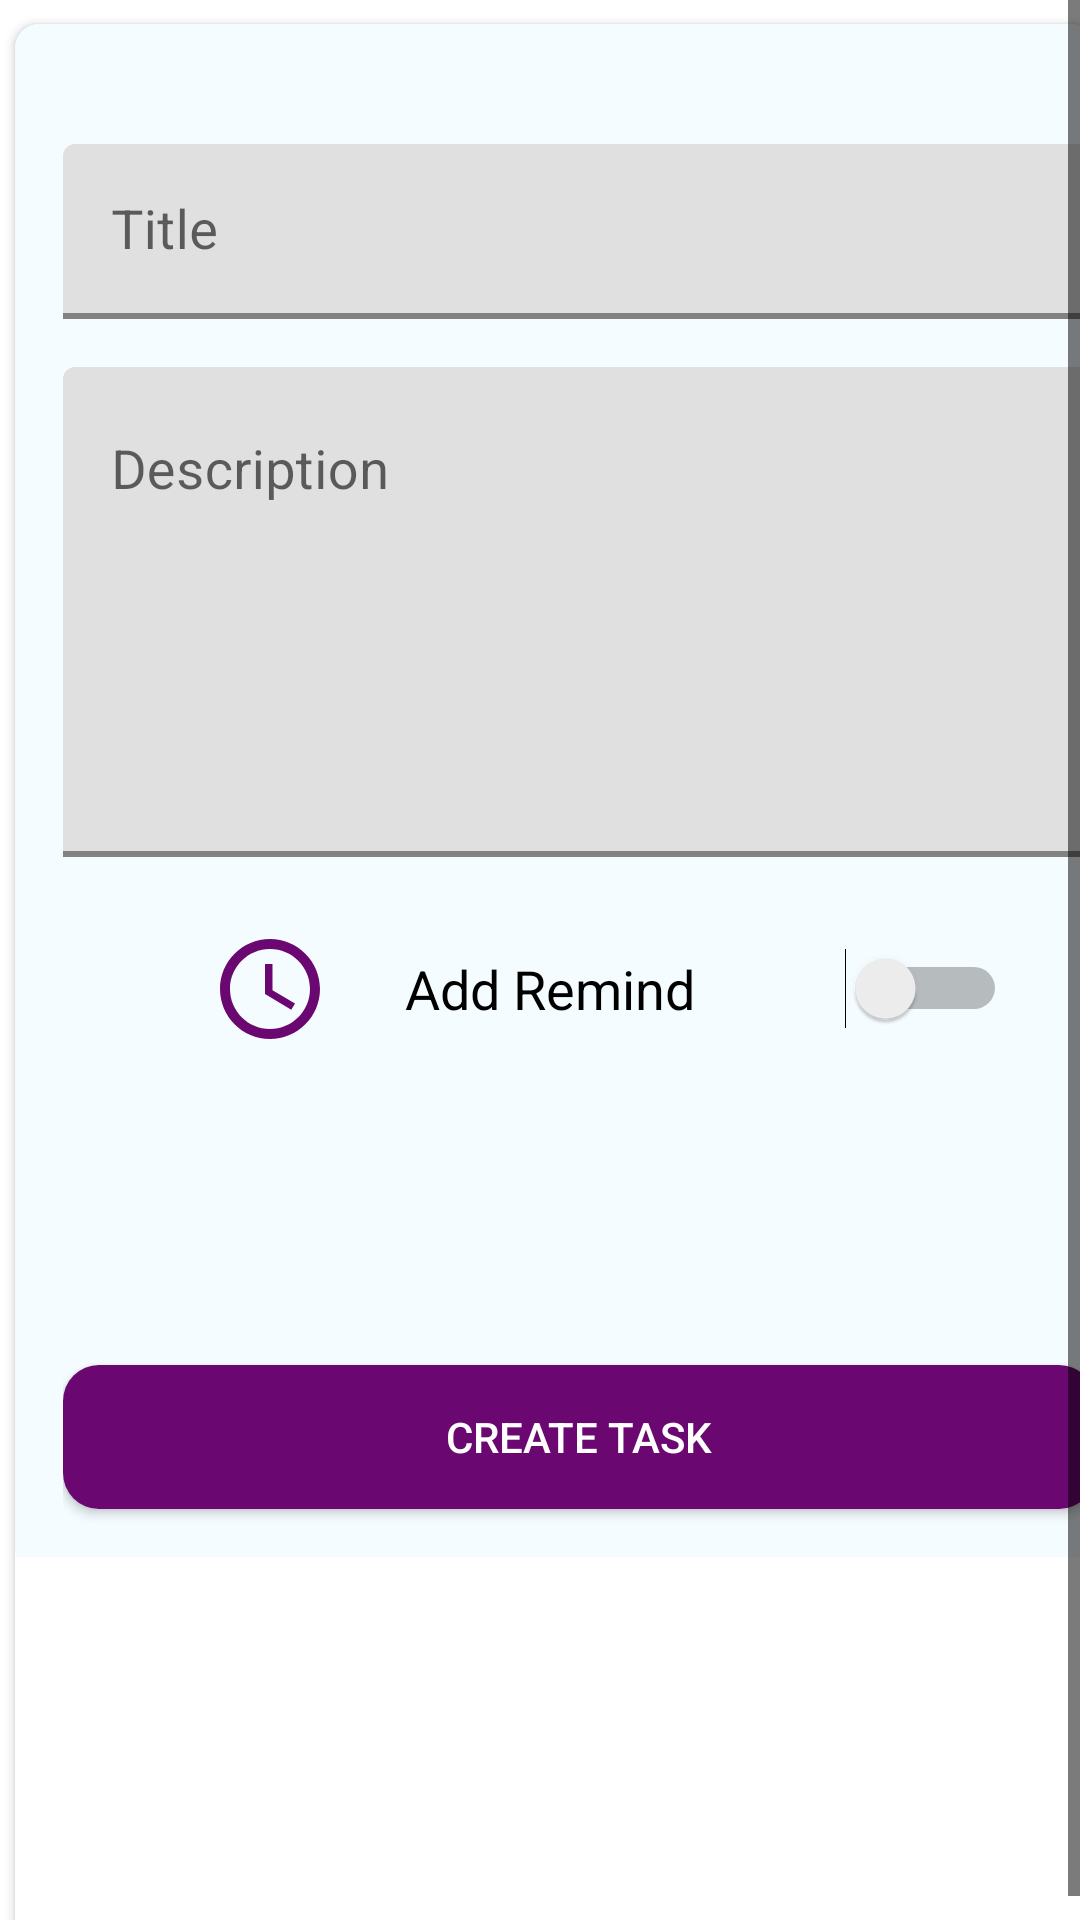

Reconstruct the res/layout file that produces this screen, plus the resources it refers to.
<!-- AndroidManifest.xml: application theme AppTheme -->
<!-- res/layout/fragment_new_task.xml -->
<?xml version="1.0" encoding="utf-8"?>
<layout xmlns:android="http://schemas.android.com/apk/res/android"
    xmlns:app="http://schemas.android.com/apk/res-auto"
    xmlns:tools="http://schemas.android.com/tools">

    <ScrollView
        android:layout_width="match_parent"
        android:layout_height="match_parent"
        android:background="@color/white"
        android:fillViewport="true">

        <androidx.cardview.widget.CardView

            android:layout_width="match_parent"
            android:layout_height="wrap_content"
            android:layout_marginStart="5dp"
            android:layout_marginTop="8dp"
            android:layout_marginEnd="5dp"
            android:elevation="8dp"
            app:cardCornerRadius="8dp">

            <LinearLayout
                android:id="@+id/parentLayout"
                android:layout_width="match_parent"
                android:layout_height="wrap_content"
                android:background="@color/iceBlueTwo"
                android:orientation="vertical"
                android:paddingStart="@dimen/marginStartEnd"
                android:paddingTop="32dp"
                tools:context=".NewTaskFragment">

                <com.google.android.material.textfield.TextInputLayout
                    style="@style/TextInputLayoutStyle"
                    android:layout_width="match_parent"
                    android:layout_height="wrap_content"
                    android:layout_marginTop="8dp"
                    android:layout_marginBottom="8dp"
                    android:gravity="top|left"
                    android:hint="@string/itemTitle"
                    android:inputType="textMultiLine"
                    android:lines="8"
                    android:maxLines="10"
                    android:minLines="6"
                    android:scrollbars="vertical"
                    app:boxStrokeColor="#42A5F5">

                    <com.google.android.material.textfield.TextInputEditText
                        android:id="@+id/taskTitle"
                        android:layout_width="match_parent"
                        android:layout_height="wrap_content"
                        android:inputType="textMultiLine"
                        android:scrollbars="vertical"
                        android:textSize="18sp"
                        android:transitionName="emailLoginTransition" />

                </com.google.android.material.textfield.TextInputLayout>

                <com.google.android.material.textfield.TextInputLayout
                    style="@style/TextInputLayoutStyle"
                    android:layout_width="match_parent"
                    android:layout_height="wrap_content"
                    android:layout_marginTop="8dp"
                    android:layout_marginBottom="8dp"
                    android:hint="@string/description"
                    app:boxStrokeColor="#42A5F5">

                    <com.google.android.material.textfield.TextInputEditText
                        android:id="@+id/description"
                        android:layout_width="match_parent"
                        android:layout_height="wrap_content"
                        android:gravity="top|left"
                        android:inputType="textMultiLine"
                        android:lines="8"
                        android:maxLines="10"
                        android:minLines="6"
                        android:scrollbars="vertical"
                        android:textSize="18sp"
                        android:transitionName="emailLoginTransition" />
                </com.google.android.material.textfield.TextInputLayout>


                <LinearLayout
                    android:layout_width="match_parent"
                    android:layout_height="wrap_content"
                    android:layout_marginTop="@dimen/activity_vertical_margin"
                    android:layout_marginBottom="@dimen/activity_vertical_margin"
                    android:gravity="center">

                    <ImageView
                        android:id="@+id/imgal"
                        android:layout_width="40dp"
                        android:layout_height="40dp"
                        android:layout_marginStart="20dp"
                        android:background="@android:color/transparent"
                        app:srcCompat="@drawable/ic_baseline_access_time_24" />

                    <TextView
                        android:layout_width="wrap_content"
                        android:layout_height="wrap_content"
                        android:layout_marginStart="25dp"
                        android:text="@string/add_remind"
                        android:textColor="@color/textColor"
                        android:textSize="18sp" />

                    <Switch
                        android:id="@+id/hasRemind"
                        android:layout_width="wrap_content"
                        android:layout_height="wrap_content"
                        android:layout_marginStart="50dp"
                        android:background="@android:color/transparent" />

                </LinearLayout>

                <LinearLayout
                    android:id="@+id/lyDateTimeArea"
                    android:layout_width="match_parent"
                    android:layout_height="wrap_content"
                    android:layout_gravity="center"
                    android:layout_marginTop="@dimen/activity_vertical_margin"
                    android:layout_marginBottom="@dimen/activity_vertical_margin"
                    android:visibility="invisible">

                    <EditText
                        android:id="@+id/etDate"
                        android:layout_width="120dp"
                        android:layout_height="wrap_content"
                        android:focusable="false"
                        android:focusableInTouchMode="false"
                        android:gravity="center"
                        android:hint="@string/date"
                        android:inputType="date"
                        android:textIsSelectable="false" />

                    <TextView
                        android:layout_width="wrap_content"
                        android:layout_height="wrap_content"
                        android:layout_marginStart="20dp"
                        android:layout_marginTop="5dp"
                        android:text="\@"
                        android:textSize="20sp" />

                    <EditText
                        android:id="@+id/etTime"
                        android:layout_width="120dp"
                        android:layout_height="wrap_content"
                        android:focusable="false"
                        android:focusableInTouchMode="false"
                        android:gravity="center"
                        android:hint="@string/time"
                        android:inputType="date"
                        android:textIsSelectable="false" />

                </LinearLayout>

                <Button
                    android:id="@+id/btnsubmit"
                    android:layout_width="match_parent"
                    android:layout_height="wrap_content"
                    android:layout_marginTop="@dimen/activity_vertical_margin"
                    android:layout_marginBottom="@dimen/activity_vertical_margin"
                    android:background="@drawable/rounded_shape"
                    android:text="@string/create_task"
                    android:textColor="@color/white" />

            </LinearLayout>

        </androidx.cardview.widget.CardView>


    </ScrollView>
</layout>
<!-- resources referenced by this layout -->
<resources>
  <color name="iceBlueTwo">#f5fcff</color>
  <color name="textColor">#000000</color>
  <color name="white">#ffffff</color>
  <dimen name="activity_vertical_margin">16dp</dimen>
  <dimen name="marginStartEnd">16dp</dimen>
  <!-- drawable ic_baseline_access_time_24 (drawable) -->
  <vector android:height="24dp" android:tint="#6A0771"
      android:viewportHeight="24.0" android:viewportWidth="24.0"
      android:width="24dp" xmlns:android="http://schemas.android.com/apk/res/android">
      <path android:fillColor="@android:color/white" android:pathData="M11.99,2C6.47,2 2,6.48 2,12s4.47,10 9.99,10C17.52,22 22,17.52 22,12S17.52,2 11.99,2zM12,20c-4.42,0 -8,-3.58 -8,-8s3.58,-8 8,-8 8,3.58 8,8 -3.58,8 -8,8z"/>
      <path android:fillColor="@android:color/white" android:pathData="M12.5,7H11v6l5.25,3.15 0.75,-1.23 -4.5,-2.67z"/>
  </vector>
  <!-- drawable rounded_shape (drawable) -->
  <shape
          xmlns:android="http://schemas.android.com/apk/res/android"
          android:shape="rectangle" >
      <solid
              android:color="@color/colorPrimary" >
      </solid>
      <corners
              android:radius="12dp"   >
      </corners>
  
  </shape>
  <string name="add_remind">Add Remind</string>
  <string name="create_task">Create Task</string>
  <string name="date">Date</string>
  <string name="description">Description</string>
  <string name="itemTitle">Title</string>
  <string name="time">Time</string>
  <style name="TextInputLayoutStyle" parent="Widget.MaterialComponents.TextInputLayout.FilledBox">
          <item name="boxStrokeColor">@color/textColor</item>
          <item name="boxStrokeWidth">2dp</item>
      </style>
  <style name="AppTheme" parent="Theme.MaterialComponents.DayNight.DarkActionBar.Bridge">
          
          <item name="colorPrimary">@color/colorPrimary</item>
          <item name="colorPrimaryDark">@color/colorPrimaryDark</item>
          <item name="colorAccent">@color/colorAccent</item>
          <item name="actionOverflowButtonStyle">@style/MyOverflowButtonStyle</item>
          <item name="colorControlNormal">@color/textColor</item>
          <item name="drawerArrowStyle">@style/DrawerArrowStyle</item>
  
      </style>
  <color name="colorPrimary">#6A0771</color>
  <color name="colorPrimaryDark">#616161</color>
  <color name="colorAccent">#42A5F5</color>
  <style name="MyOverflowButtonStyle" parent="Widget.AppCompat.ActionButton.Overflow">
          <item name="android:tint">@color/textColor</item>
      </style>
  <style name="DrawerArrowStyle" parent="@style/Widget.AppCompat.DrawerArrowToggle">
          <item name="spinBars">true</item>
          <item name="color">@color/textColor</item>
      </style>
</resources>
